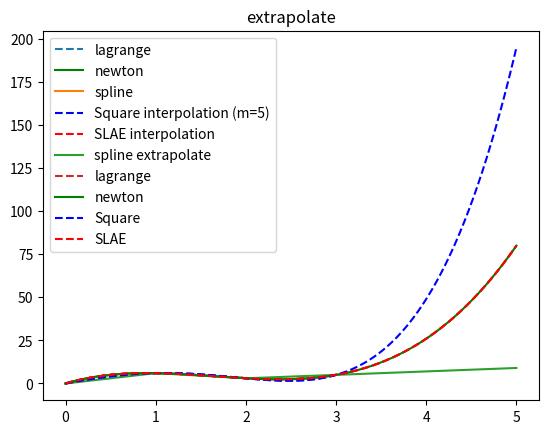

Here is the Python script that generated this plot:
import numpy as np
import matplotlib.pyplot as plt
import scipy.interpolate


def newton(x, y, x0):
    A0 = y[0]
    A01 = (y[0] - y[1]) / (x[0] - x[1])
    A12 = (y[1] - y[2]) / (x[1] - x[2])
    A23 = (y[2] - y[3]) / (x[2] - x[3])
    A012 = (A01 - A12) / (x[0] - x[2])
    A123 = (A12 - A23) / (x[1] - x[3])
    A0123 = (A012 - A123) / (x[0] - x[3])
    return A0 + A01 * (x0 - x[0]) + A012 * (x0 - x[0]) * (x0 - x[1]) + A0123 * (x0 - x[0]) * (x0 - x[1]) * (x0 - x[2])


def lagrange(x, y, x0):
    fi1 = (x0 - x[1]) * (x0 - x[2]) * (x0 - x[3]) / ((x[0] - x[1]) * (x[0] - x[2]) * (x[0] - x[3]))

    fi2 = (x0 - x[0]) * (x0 - x[2]) * (x0 - x[3]) / ((x[1] - x[0]) * (x[1] - x[2]) * (x[1] - x[3]))

    fi3 = (x0 - x[0]) * (x0 - x[1]) * (x0 - x[3]) / ((x[2] - x[0]) * (x[2] - x[1]) * (x[2] - x[3]))

    fi4 = (x0 - x[0]) * (x0 - x[1]) * (x0 - x[2]) / ((x[3] - x[0]) * (x[3] - x[1]) * (x[3] - x[2]))

    a1 = y[0] * fi1
    a2 = y[1] * fi2
    a3 = y[2] * fi3
    a4 = y[3] * fi4
    return a1 + a2 + a3 + a4


def search_square_polynomial_coefficients(x, y, m):
    def MakeSystem(xy_list, basis):
        matrix = [[0] * basis for _ in range(basis)]
        right_side_of_matrix = [0] * basis
        for i in range(basis):
            for j in range(basis):
                sumA, sumB = 0, 0
                for k in range(len(xy_list)):
                    sumA += xy_list[k][0] ** (i + j)
                    sumB += xy_list[k][1] * xy_list[k][0] ** i
                matrix[i][j] = sumA
                right_side_of_matrix[i] = sumB
        return matrix, right_side_of_matrix

    xy = []
    for k in range(len(x)):
        xy.append([x[k], y[k]])
    matrix, r_side_of_matrix = MakeSystem(xy, m)
    cPoly = np.linalg.solve(matrix, r_side_of_matrix)
    return cPoly


def create_polynomial(c, x):
    polynomial = 0
    for i in range(len(c)):
        polynomial += c[i] * x ** i
    return polynomial


def search_coefficients_SLAE(x, y, m):
    def make_system_SLAE(points, basis):
        matrix = [[0] * basis for _ in range(basis)]
        right_side_of_matrix = [0] * basis
        for i in range(basis):
            for j in range(basis):
                matrix[i][j] = points[i][0] ** j
            right_side_of_matrix[i] = points[i][1]
        return matrix, right_side_of_matrix

    xy = []
    for k in range(len(x)):
        xy.append([x[k], y[k]])
    matrix, r_side_of_matrix = make_system_SLAE(xy, m)
    coeff_poly = np.linalg.solve(matrix, r_side_of_matrix)
    return coeff_poly


def parabola_method(func, n, h):
    a = 0
    b = 3
    integral = func(a) + func(b)
    x = a
    for i in range(1, n):
        x += h
        if i % 2:
            integral += 4 * func(x)
        else:
            integral += 2 * func(x)
    return h / 3 * integral


def derivative(func, power):
    n = 2
    a = 0
    b = 3
    h = (b - a) / n
    while (abs(parabola_method(func, n, h / 2) - parabola_method(func, n, h))) > 10 ** power and n < 2000:
        n += 1
        if n % 2:
            n += 1
        h = (b - a) / n
    return round(parabola_method(func, n, h), abs(power) + 1)


def central_diff_ratio(m, x, y):
    i = 0
    for j in range(1, len(x) - 1):
        if x[j - 1] <= m < x[j + 1]:
            i = j
            break
    return 0.5 * (y[i + 1] - y[i - 1]) / (x[i + 1] - x[i])


X = [0, 1, 2, 3]
Y = [0, 6, 3, 5]
point = 2.34
args = np.arange(0, 3.01, 0.01)
eps = 1e-3
power = -3

plt.title('interpolate')
plt.plot(args, lagrange(X, Y, args), '--', label='lagrange')
plt.plot(args, newton(X, Y, args), 'g-', label='newton')

tck = scipy.interpolate.splrep(X, Y)
sp_y = scipy.interpolate.splev(args, tck)
plt.plot(args, sp_y, label='spline')

poly = search_square_polynomial_coefficients(X, Y, 5)
plt.plot(args, create_polynomial(poly, args), 'b--', label='Square interpolation (m=5)')
poly_SLAE = search_coefficients_SLAE(X, Y, 4)
plt.plot(args, create_polynomial(poly_SLAE, args), 'r--', label='SLAE interpolation')
plt.grid()
plt.legend()
plt.show()

new_args = np.arange(0, 5.01, 0.01)
plt.title('extrapolate')
spline = scipy.interpolate.interp1d(X, Y, fill_value='extrapolate')
plt.plot(new_args, spline(new_args), label='spline extrapolate')
plt.plot(new_args, lagrange(X, Y, new_args), '--', label='lagrange')
plt.plot(new_args, newton(X, Y, new_args), 'g-', label='newton')
plt.plot(new_args, create_polynomial(poly, new_args), 'b--', label='Square')
plt.plot(new_args, create_polynomial(poly_SLAE, new_args), 'r--', label='SLAE')
plt.grid()
plt.legend()
plt.show()

print('\tPoint x = ', point)
print('Lagrange ', lagrange(X, Y, point))
print('Newton ', newton(X, Y, point))
print('Square ', create_polynomial(poly, point))
print('SLAE ', create_polynomial(poly_SLAE, point))
print('Spline ', scipy.interpolate.splev(point, tck))

print('\n\tIntegral:')
print('Lagrange ', derivative(lambda x: lagrange(X, Y, x), power))
print('Newton ', derivative(lambda x: newton(X, Y, x), power))
print('Square ', derivative(lambda x: create_polynomial(poly, x), power))
print('SLAE ', derivative(lambda x: create_polynomial(poly_SLAE, x), power))
print('Spline ', derivative(lambda x: scipy.interpolate.splev(x, tck), power))

print('\n\tDerivative x = ', point)
print('Lagrange ', central_diff_ratio(point, args, lagrange(X, Y, args)))
print('Newton ', central_diff_ratio(point, args, newton(X, Y, args)))
print('Square ', central_diff_ratio(point, args, create_polynomial(poly, args)))
print('SLAE ', central_diff_ratio(point, args, create_polynomial(poly_SLAE, args)))
print('Spline ', central_diff_ratio(point, args, sp_y))
